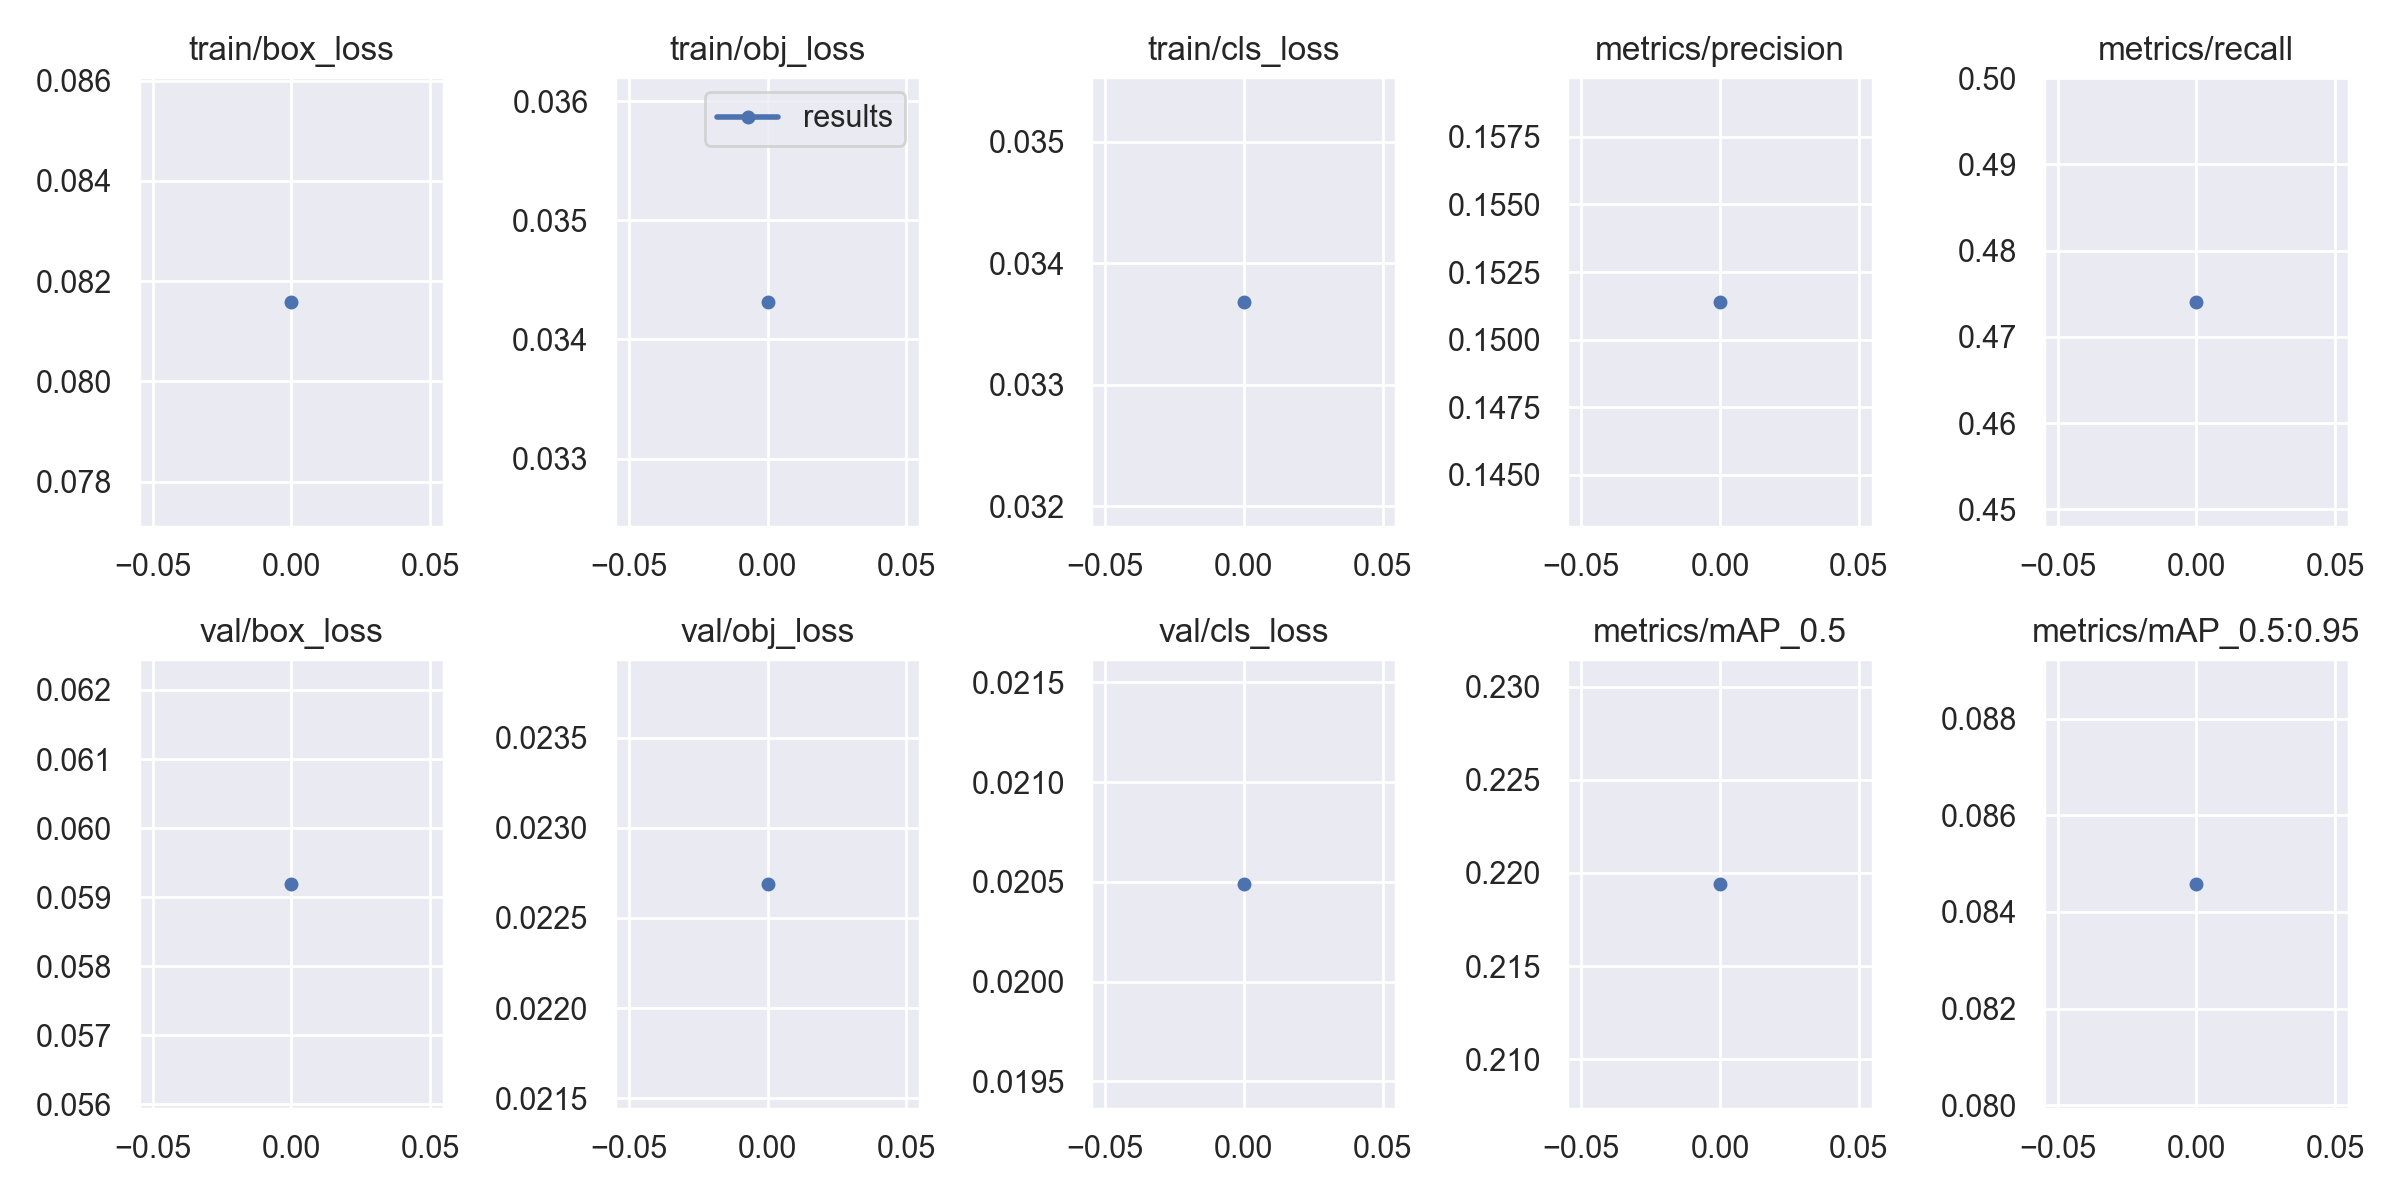

Data behind this chart, as committed beside it:
epoch, train/box_loss, train/obj_loss, train/cls_loss, metrics/precision, metrics/recall, metrics/mAP_0.5, metrics/mAP_0.5:0.95, val/box_loss, val/obj_loss, val/cls_loss, x/lr0, x/lr1, x/lr2
0, 0.08159, 0.03432, 0.03368, 0.1514, 0.4741, 0.2194, 0.08458, 0.05919, 0.02269, 0.02049, 0.00175, 0.00175, 0.08425
